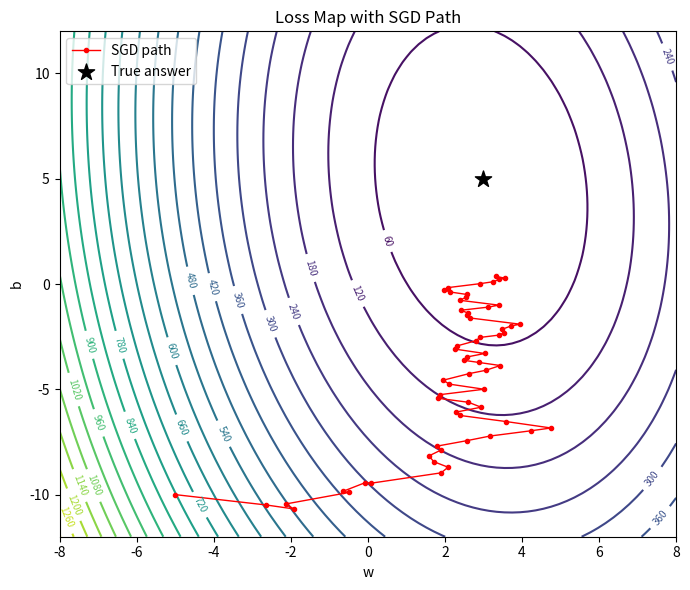

Write Python code to recreate this figure.
"""
Exercise 3 (Simple Version)
Visualise a loss function and the path SGD takes while minimizing it.

Problem: fit y = w*x + b to some data points.
Loss = Mean Squared Error (MSE), which depends on w and b.
"""

import numpy as np
import matplotlib.pyplot as plt

# STEP 1: Create simple data: y = 3x + 5 (plus some noise)
np.random.seed(0)
X = np.random.uniform(-5, 5, 50)
y = 3 * X + 5 + np.random.normal(0, 2, 50)


def loss_function(w, b):
    """Mean Squared Error for given w and b."""
    predictions = w * X + b
    return np.mean((predictions - y) ** 2)


# STEP 2: Run SGD starting from a bad guess, and record every step
w = -5.0   # starting guess (far from correct answer)
b = -10.0  # starting guess
learning_rate = 0.01
steps = 60

w_history = [w]
b_history = [b]

for i in range(steps):
    idx = np.random.randint(0, len(X))
    xi = X[idx]
    yi = y[idx]

    prediction = w * xi + b
    error = prediction - yi

    grad_w = 2 * error * xi
    grad_b = 2 * error

    w = w - learning_rate * grad_w
    b = b - learning_rate * grad_b

    w_history.append(w)
    b_history.append(b)

print(f"Final w = {w:.2f}, b = {b:.2f}  (target was w=3, b=5)")

# STEP 3: Draw a "map" of the loss for a grid of (w, b) values
w_range = np.linspace(-8, 8, 80)
b_range = np.linspace(-12, 12, 80)
W, B = np.meshgrid(w_range, b_range)

Loss = np.zeros(W.shape)
for i in range(W.shape[0]):
    for j in range(W.shape[1]):
        Loss[i, j] = loss_function(W[i, j], B[i, j])

# STEP 4: Plot the loss map + SGD path
plt.figure(figsize=(7, 6))
contour = plt.contour(W, B, Loss, levels=25, cmap="viridis")
plt.clabel(contour, inline=True, fontsize=7)

plt.plot(w_history, b_history, color="red", marker="o", markersize=3,
         linewidth=1, label="SGD path")
plt.scatter([3], [5], color="black", marker="*", s=150, label="True answer")

plt.xlabel("w")
plt.ylabel("b")
plt.title("Loss Map with SGD Path")
plt.legend()
plt.tight_layout()
plt.show()
